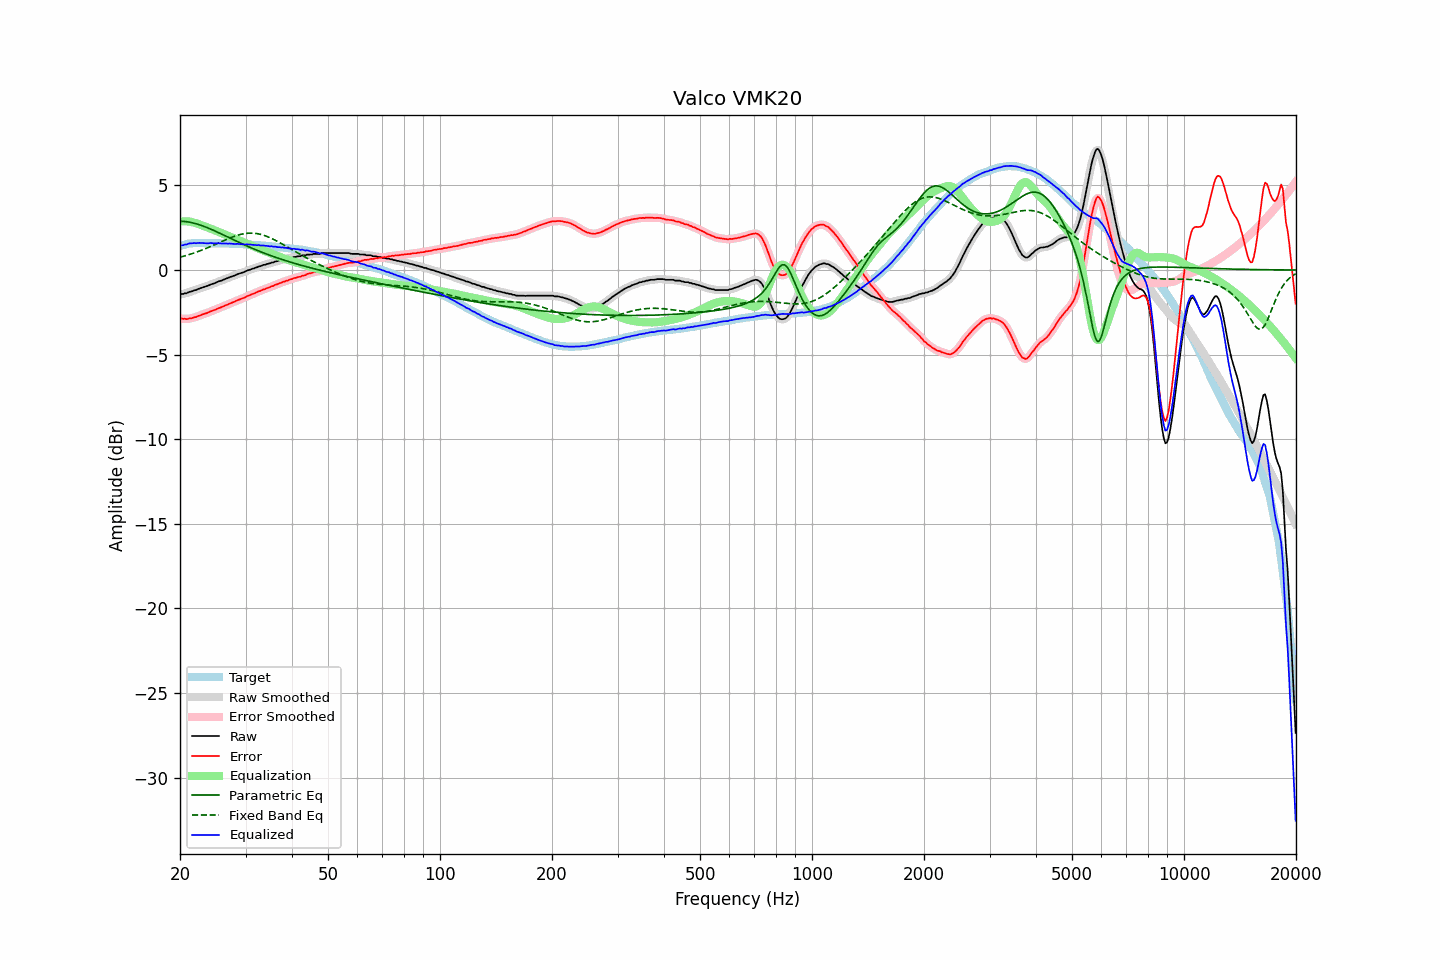

Data behind this chart, as committed beside it:
frequency, raw, error, smoothed, error_smoothed, equalization, parametric_eq, fixed_band_eq, equalized_raw, equalized_smoothed, target
20.00, -1.44, -2.86, -1.44, -2.86, 2.87, 2.89, 0.76, 1.42, 1.43, 1.42
20.20, -1.41, -2.86, -1.43, -2.87, 2.88, 2.88, 0.78, 1.46, 1.45, 1.45
20.40, -1.41, -2.89, -1.41, -2.89, 2.88, 2.88, 0.81, 1.47, 1.47, 1.48
20.61, -1.37, -2.87, -1.39, -2.89, 2.88, 2.87, 0.84, 1.51, 1.50, 1.50
20.81, -1.37, -2.90, -1.36, -2.89, 2.88, 2.86, 0.87, 1.51, 1.52, 1.53
21.02, -1.32, -2.88, -1.33, -2.88, 2.87, 2.84, 0.89, 1.55, 1.55, 1.56
21.23, -1.28, -2.85, -1.30, -2.87, 2.86, 2.83, 0.92, 1.58, 1.56, 1.57
21.44, -1.27, -2.85, -1.26, -2.84, 2.85, 2.81, 0.95, 1.57, 1.59, 1.58
21.66, -1.23, -2.82, -1.23, -2.82, 2.82, 2.79, 0.99, 1.59, 1.59, 1.59
21.87, -1.19, -2.78, -1.21, -2.80, 2.79, 2.76, 1.02, 1.60, 1.59, 1.59
22.09, -1.18, -2.78, -1.17, -2.77, 2.76, 2.74, 1.05, 1.58, 1.60, 1.60
22.31, -1.13, -2.73, -1.14, -2.73, 2.73, 2.71, 1.09, 1.60, 1.60, 1.60
22.54, -1.09, -2.69, -1.10, -2.70, 2.70, 2.68, 1.12, 1.61, 1.60, 1.60
22.76, -1.06, -2.66, -1.06, -2.66, 2.67, 2.65, 1.16, 1.60, 1.60, 1.60
22.99, -1.03, -2.62, -1.03, -2.63, 2.63, 2.61, 1.19, 1.60, 1.60, 1.59
23.22, -1.00, -2.59, -1.00, -2.59, 2.60, 2.58, 1.23, 1.59, 1.59, 1.59
23.45, -0.97, -2.56, -0.98, -2.56, 2.56, 2.54, 1.27, 1.59, 1.58, 1.59
23.69, -0.94, -2.53, -0.94, -2.53, 2.52, 2.50, 1.31, 1.58, 1.58, 1.59
23.92, -0.90, -2.49, -0.90, -2.49, 2.49, 2.46, 1.35, 1.58, 1.59, 1.59
24.16, -0.85, -2.44, -0.86, -2.45, 2.45, 2.42, 1.39, 1.60, 1.59, 1.59
24.40, -0.82, -2.41, -0.83, -2.41, 2.41, 2.38, 1.43, 1.59, 1.59, 1.59
24.65, -0.79, -2.37, -0.79, -2.37, 2.37, 2.34, 1.48, 1.58, 1.58, 1.58
24.89, -0.76, -2.34, -0.76, -2.34, 2.34, 2.30, 1.52, 1.57, 1.58, 1.58
25.14, -0.71, -2.29, -0.72, -2.30, 2.30, 2.25, 1.56, 1.58, 1.58, 1.58
25.39, -0.67, -2.25, -0.68, -2.26, 2.26, 2.21, 1.60, 1.58, 1.58, 1.58
25.65, -0.64, -2.22, -0.64, -2.22, 2.22, 2.17, 1.65, 1.58, 1.58, 1.58
25.91, -0.61, -2.18, -0.61, -2.18, 2.18, 2.12, 1.69, 1.57, 1.57, 1.57
26.16, -0.57, -2.14, -0.57, -2.14, 2.14, 2.08, 1.73, 1.57, 1.57, 1.57
26.43, -0.53, -2.10, -0.54, -2.11, 2.10, 2.03, 1.77, 1.57, 1.57, 1.57
26.69, -0.49, -2.06, -0.50, -2.06, 2.06, 1.98, 1.82, 1.57, 1.57, 1.57
26.96, -0.46, -2.03, -0.46, -2.02, 2.02, 1.94, 1.86, 1.56, 1.57, 1.57
27.23, -0.41, -1.97, -0.42, -1.98, 1.98, 1.89, 1.90, 1.57, 1.56, 1.56
27.50, -0.38, -1.94, -0.39, -1.94, 1.94, 1.85, 1.93, 1.56, 1.55, 1.56
27.77, -0.35, -1.90, -0.35, -1.90, 1.90, 1.80, 1.97, 1.55, 1.55, 1.55
28.05, -0.32, -1.87, -0.32, -1.86, 1.86, 1.76, 2.00, 1.54, 1.54, 1.55
28.33, -0.27, -1.81, -0.28, -1.82, 1.82, 1.71, 2.03, 1.55, 1.54, 1.54
28.62, -0.23, -1.77, -0.24, -1.78, 1.78, 1.67, 2.06, 1.55, 1.54, 1.54
28.90, -0.20, -1.74, -0.20, -1.74, 1.74, 1.62, 2.09, 1.54, 1.54, 1.54
29.19, -0.17, -1.70, -0.17, -1.71, 1.70, 1.58, 2.11, 1.53, 1.53, 1.53
29.48, -0.14, -1.67, -0.14, -1.67, 1.66, 1.54, 2.14, 1.52, 1.52, 1.53
29.78, -0.11, -1.63, -0.11, -1.63, 1.62, 1.49, 2.15, 1.51, 1.52, 1.52
30.08, -0.06, -1.58, -0.07, -1.58, 1.58, 1.45, 2.17, 1.52, 1.52, 1.52
30.38, -0.02, -1.53, -0.03, -1.54, 1.54, 1.41, 2.18, 1.52, 1.51, 1.51
30.68, 0.01, -1.50, 0.01, -1.50, 1.50, 1.37, 2.18, 1.51, 1.51, 1.51
30.99, 0.04, -1.46, 0.04, -1.46, 1.46, 1.32, 2.18, 1.50, 1.50, 1.50
31.30, 0.08, -1.41, 0.07, -1.42, 1.42, 1.28, 2.18, 1.50, 1.49, 1.49
31.61, 0.10, -1.39, 0.10, -1.38, 1.38, 1.24, 2.18, 1.48, 1.48, 1.49
31.93, 0.14, -1.34, 0.14, -1.34, 1.34, 1.20, 2.17, 1.48, 1.48, 1.48
32.24, 0.17, -1.30, 0.17, -1.30, 1.30, 1.16, 2.15, 1.47, 1.47, 1.47
32.57, 0.22, -1.25, 0.20, -1.26, 1.26, 1.13, 2.13, 1.48, 1.47, 1.47
32.89, 0.23, -1.23, 0.24, -1.22, 1.23, 1.09, 2.11, 1.45, 1.46, 1.46
33.22, 0.27, -1.18, 0.27, -1.19, 1.19, 1.05, 2.09, 1.45, 1.45, 1.45
33.55, 0.31, -1.14, 0.30, -1.15, 1.15, 1.01, 2.06, 1.46, 1.45, 1.45
33.89, 0.32, -1.12, 0.33, -1.11, 1.11, 0.98, 2.03, 1.43, 1.44, 1.44
34.23, 0.36, -1.07, 0.35, -1.08, 1.08, 0.94, 1.99, 1.43, 1.43, 1.43
34.57, 0.38, -1.04, 0.38, -1.04, 1.04, 0.90, 1.95, 1.42, 1.42, 1.42
34.92, 0.40, -1.01, 0.40, -1.00, 1.00, 0.87, 1.91, 1.40, 1.41, 1.41
35.27, 0.45, -0.95, 0.43, -0.97, 0.97, 0.83, 1.87, 1.41, 1.40, 1.40
35.62, 0.45, -0.94, 0.46, -0.93, 0.93, 0.80, 1.82, 1.37, 1.39, 1.39
35.97, 0.50, -0.88, 0.49, -0.89, 0.89, 0.77, 1.77, 1.39, 1.38, 1.38
... 635 more rows
